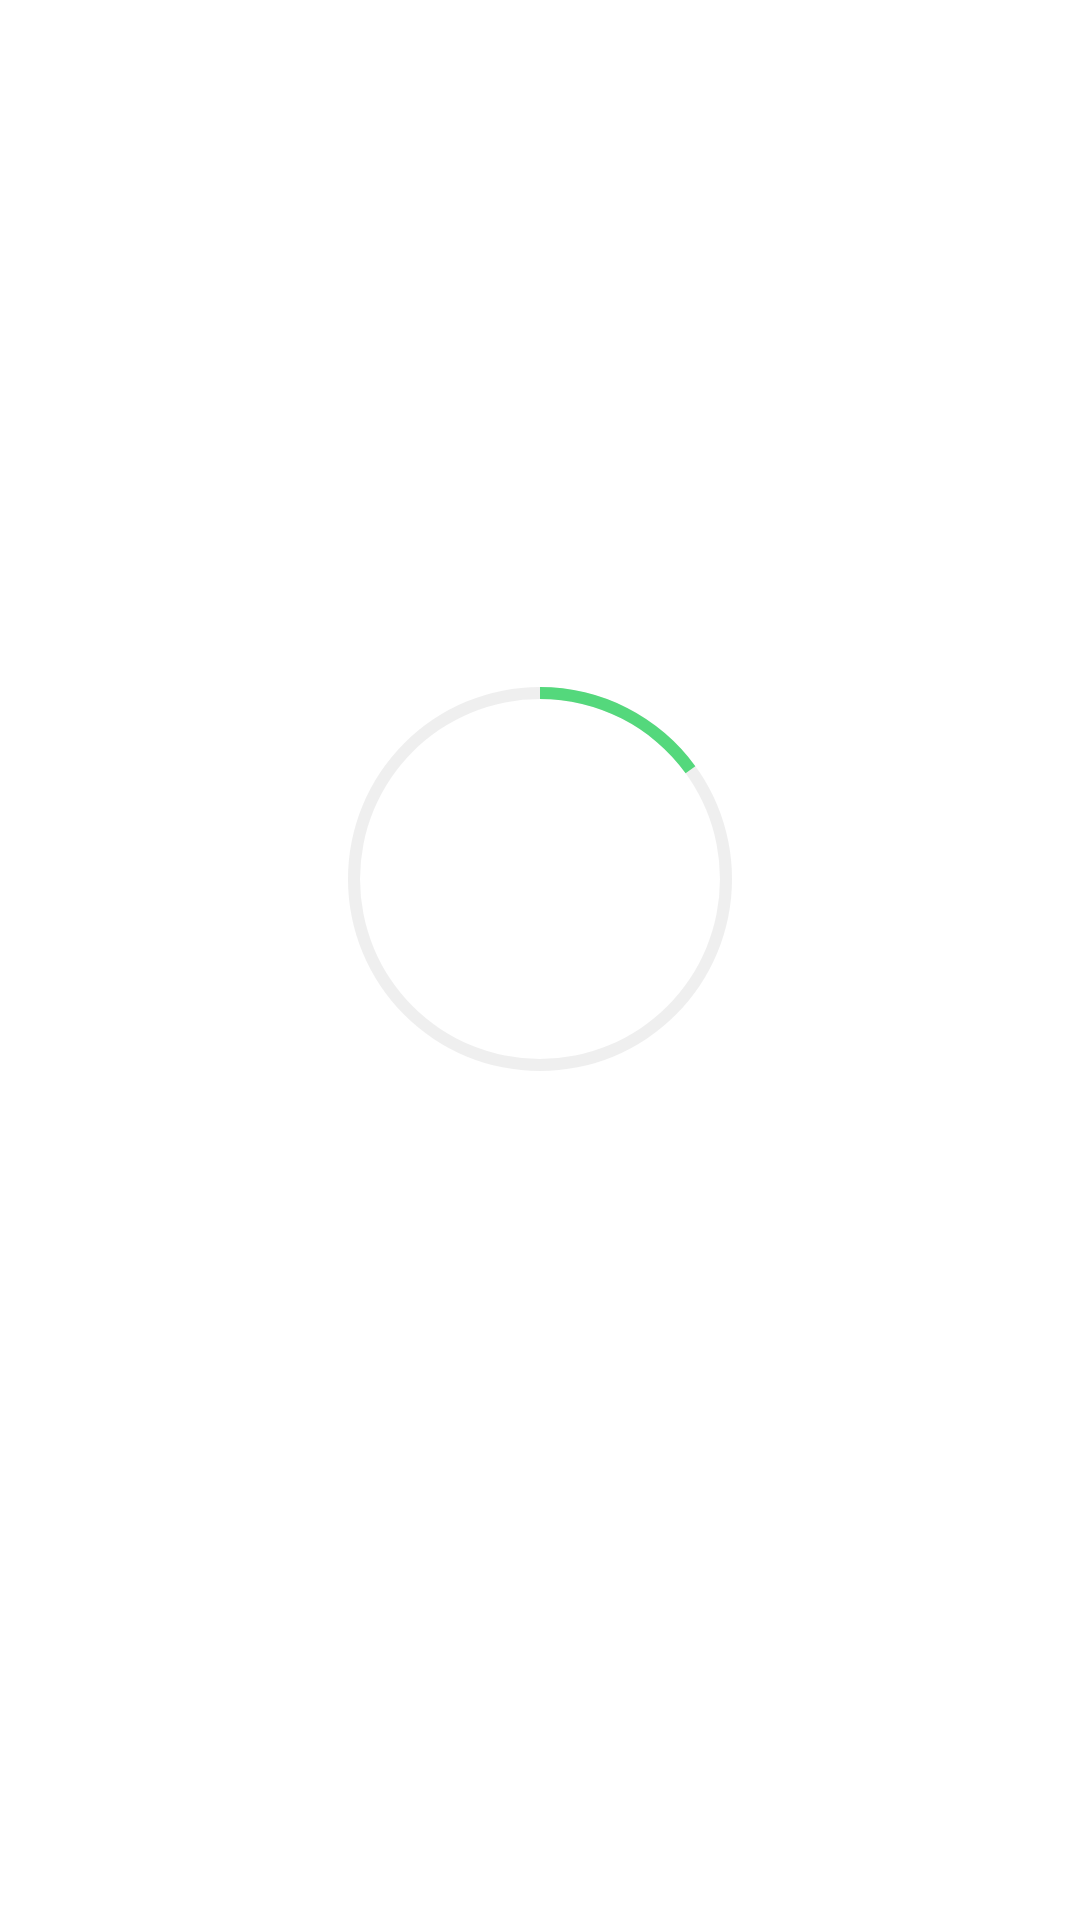

This screen was rendered from an Android layout file. Write that file and the resources it references.
<!-- AndroidManifest.xml: application theme AppTheme -->
<!-- res/layout/fragment_chat.xml -->
<android.support.design.widget.CoordinatorLayout xmlns:android="http://schemas.android.com/apk/res/android"
    xmlns:tools="http://schemas.android.com/tools"
    android:layout_width="match_parent"
    android:layout_height="match_parent"
    tools:context=".BaseActivity"
    android:background="@color/colorWhite"
    android:clickable="true">

    <ImageView
        android:contentDescription="@string/chat_name"
        android:id="@+id/backgroundImage"
        android:adjustViewBounds="true"
        android:layout_width="match_parent"
        android:scaleType="fitXY"
        android:layout_height="match_parent" />
    <RelativeLayout
        android:id="@+id/containerall"
        android:layout_width="fill_parent"
        android:layout_height="fill_parent"
        android:layout_marginBottom="60dp"
        android:layout_marginTop="60dp">
        <LinearLayout
            android:layout_width="wrap_content"
            android:layout_height="wrap_content"
            android:id="@+id/chat_content"
            android:layout_centerVertical="true"
            android:layout_centerHorizontal="true"
            android:orientation="vertical">

            <FrameLayout

                android:layout_width="wrap_content"
                android:layout_height="wrap_content"
                android:id="@+id/circlecontainer"
                >
                
                <RelativeLayout
                    android:layout_width="150dp"
                    android:layout_height="150dp">
                    <ProgressBar
                        android:id="@+id/progressBar"
                        android:layout_width="match_parent"
                        android:layout_height="match_parent"
                        android:indeterminate="false"
                        android:progressDrawable="@drawable/circular_progress_bar"
                        android:background="@drawable/circle_shape"
                        style="?android:attr/progressBarStyleHorizontal"
                        android:layout_gravity="center_horizontal"
                        android:max="100"
                        android:progress="15" />
                    <ImageView
                        android:contentDescription="@string/chat_active"
                        android:layout_width="match_parent"
                        android:layout_height="match_parent"
                        android:scaleType="centerCrop"
                        android:layout_margin="15dp"
                        android:id="@+id/go_to_chat_btn2"
                        android:transitionName="chat_circle"
                        android:clickable="true"/>
                </RelativeLayout>

            </FrameLayout>
        <LinearLayout
            android:layout_width="match_parent"

            android:layout_height="wrap_content"
            android:orientation="vertical">
            <TextView
                android:layout_width="match_parent"
                android:layout_height="wrap_content"
                android:gravity="center_horizontal"
                android:id="@+id/objectName"
                android:textSize="28sp"/>
            <TextView
                android:layout_width="match_parent"
                android:id="@+id/objectDistance"
                android:gravity="center_horizontal"
                android:layout_height="wrap_content"
                android:textSize="12sp"
                />
        </LinearLayout>
        </LinearLayout>
    </RelativeLayout>
</android.support.design.widget.CoordinatorLayout>
<!-- resources referenced by this layout -->
<resources>
  <color name="colorWhite">#FFFFFF</color>
  <!-- drawable circle_shape (drawable) -->
  <?xml version="1.0" encoding="utf-8"?>
  <shape
      xmlns:android="http://schemas.android.com/apk/res/android"
      android:shape="ring"
      android:innerRadiusRatio="2.5"
      android:thickness="4dp"
      android:useLevel="false">
  
      <solid android:color="@color/colorGrayMediumTransparent" />
  
  </shape>
  <!-- drawable circular_progress_bar (drawable) -->
  <?xml version="1.0" encoding="utf-8"?>
  <rotate xmlns:android="http://schemas.android.com/apk/res/android"
      android:fromDegrees="270"
      android:toDegrees="270">
      <shape
          android:innerRadiusRatio="2.5"
          android:shape="ring"
          android:thickness="4dp"
          android:useLevel="true">
  
          <solid
              android:color="@color/colorGreenPrimary"/>
      </shape>
  </rotate>
  <string name="chat_active">Online</string>
  <string name="chat_name">Chat</string>
  <style name="AppTheme" parent="Theme.AppCompat.Light.NoActionBar">
          
          <item name="android:windowContentTransitions">true</item>
          <item name="colorPrimary">@color/colorWhite</item>
          <item name="colorPrimaryDark">@color/colorPrimaryDark</item>
          <item name="colorAccent">@color/colorPrimary</item>
          <item name="windowActionBar">false</item>
          <item name="windowNoTitle">true</item>
  
      </style>
  <color name="colorGrayMediumTransparent">#80E0DFDF</color>
  <color name="colorGreenPrimary">#54D87C</color>
  <color name="colorPrimaryDark">#3294B0</color>
  <color name="colorPrimary">#51ACC7</color>
</resources>
